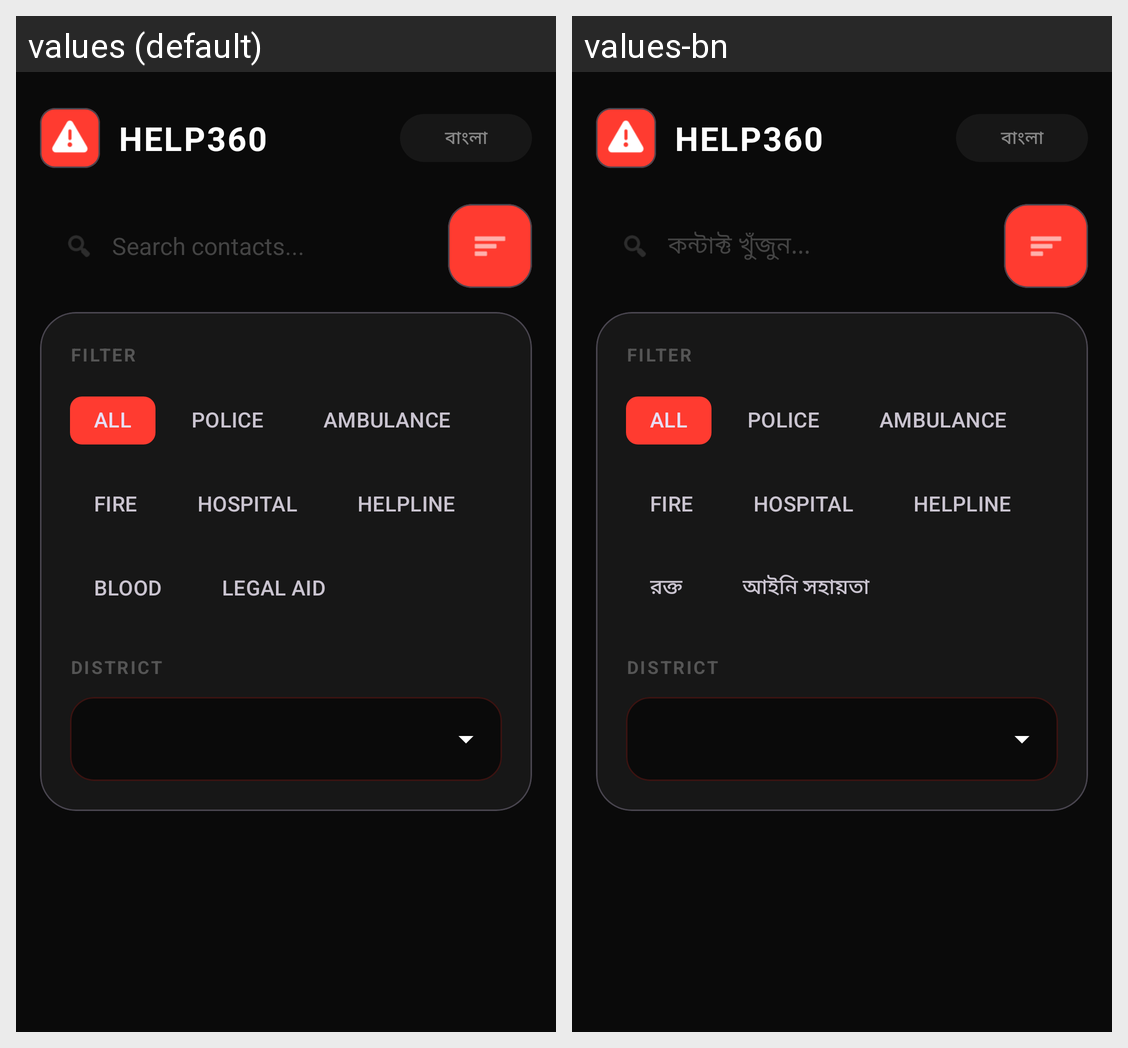

This grid shows one Android layout under two languages. Give, for every string resource on the screen, its name, the default text and each shown locale's text.
Android screen res/layout/fragment_map.xml rendered under 2 locales, left to right: values (default), values-bn. Device: Nexus 5 (rendered at 1080×1920; each locale shown at half size, 540×960, under a caption strip naming it); theme Theme.Help360.
Strings drawn on this screen, with the default value and each locale's value (text and hints the layout hard-codes, and strings that could not be matched under every locale, appear in the picture but are not listed):

language_bn
  values: বাংলা
  values-bn: বাংলা

search_hint
  values: Search contacts...
  values-bn: কন্টাক্ট খুঁজুন...

blood
  values: BLOOD
  values-bn: রক্ত

legal
  values: LEGAL AID
  values-bn: আইনি সহায়তা
